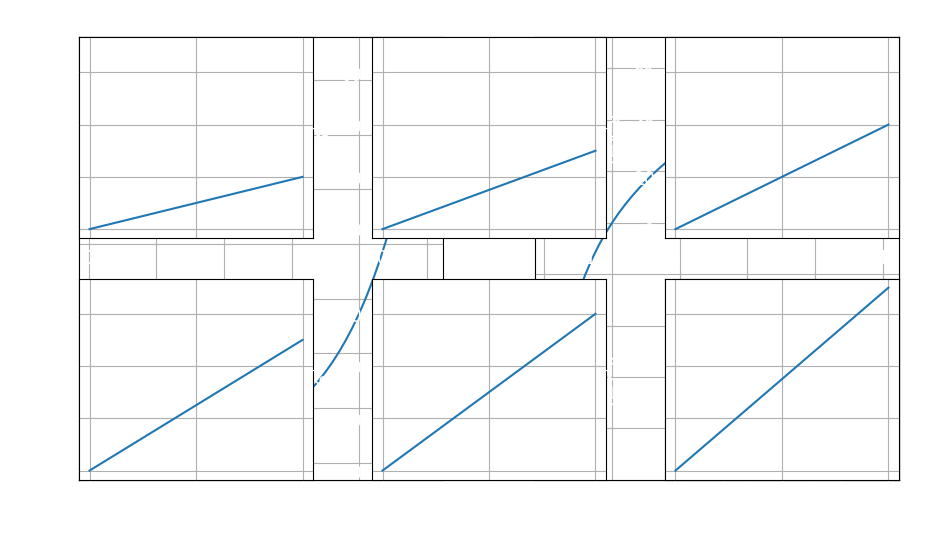
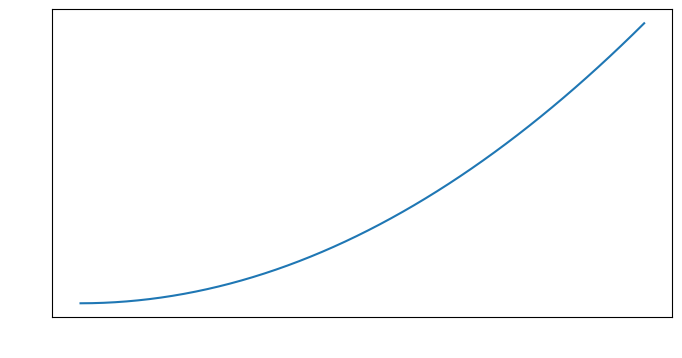
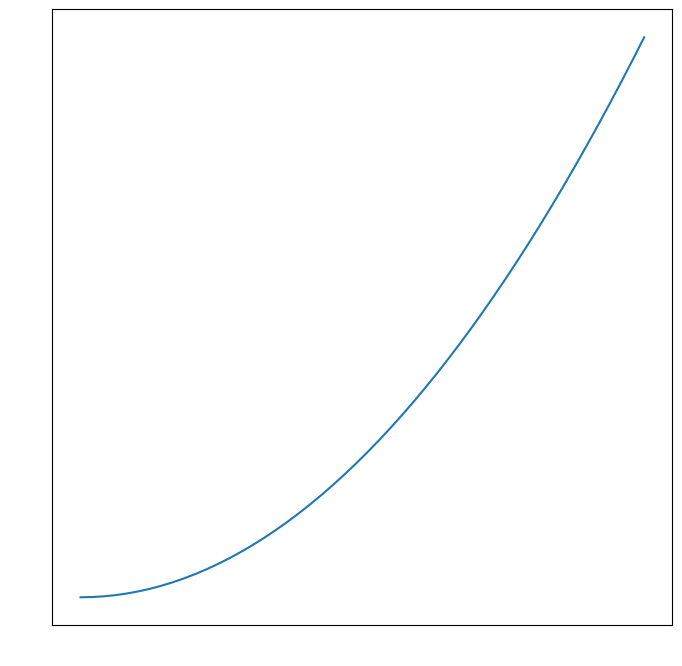
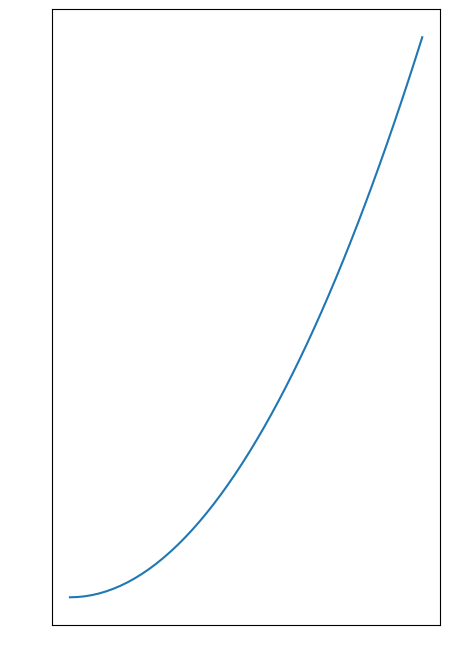
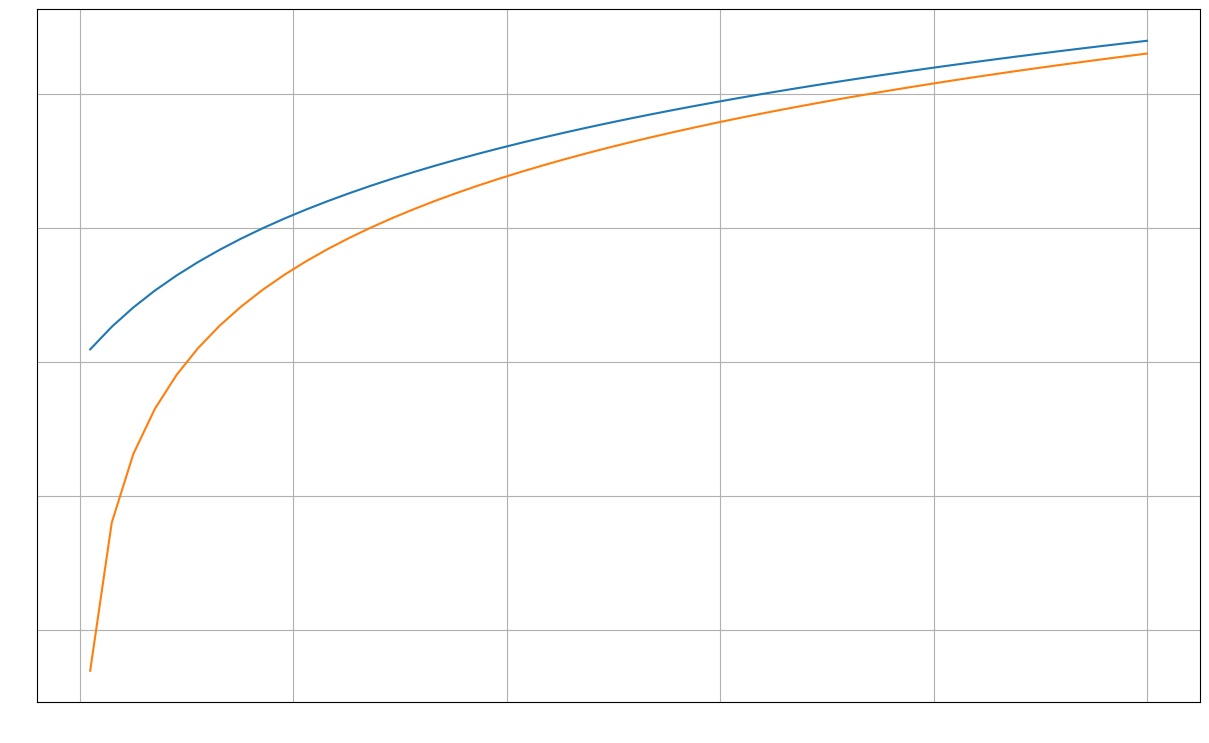
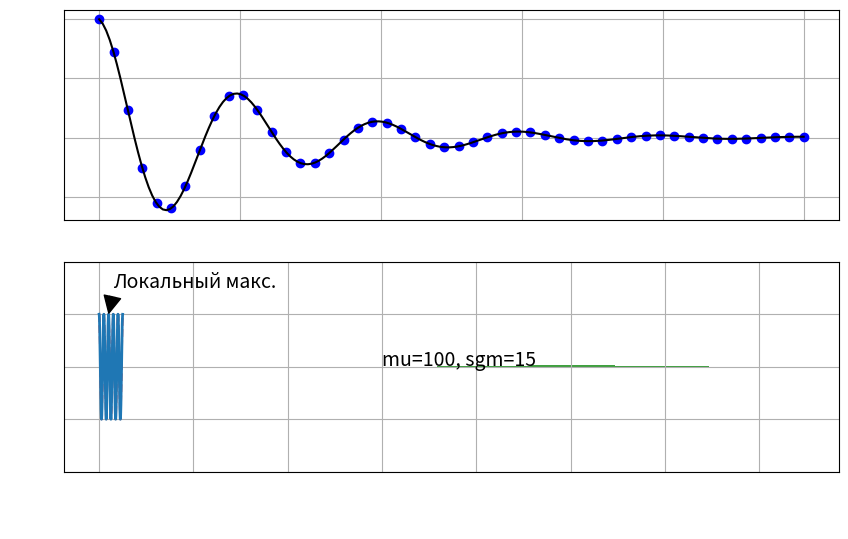
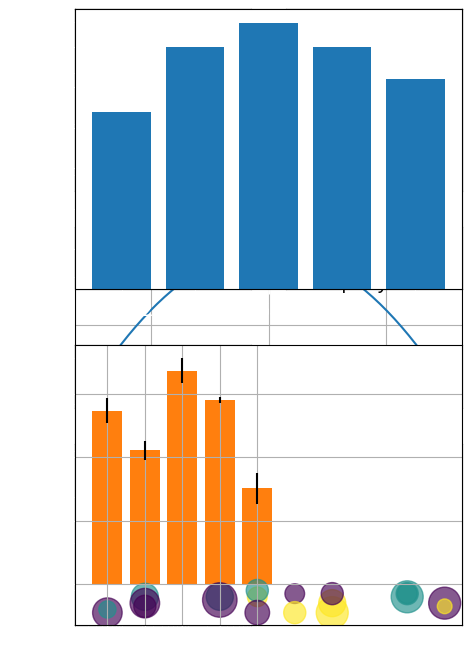

Write the Python code that produced these figures, in order.
import matplotlib as mpl
import numpy as np

# Если используется темная тема - лучше текст сделать белым
TEXT_COLOR = 'white'#'black'

# Размер отображаемой фигуры в дюймах
mpl.rcParams['figure.figsize'] = (10, 6)
# Цвет всего текста
mpl.rcParams['text.color'] = 'black'
# Размер шрифта
mpl.rcParams['font.size'] = 14
# Цвет текста подписи осей
mpl.rcParams['axes.labelcolor'] = TEXT_COLOR
# Цвет текста меток по оси X
mpl.rcParams['xtick.color'] = TEXT_COLOR
# Цвет текста меток по оси Y
mpl.rcParams['ytick.color'] = TEXT_COLOR

from matplotlib import pyplot as plt
# Или равнозначный импорт
#   import matplotlib.pyplot as plt

# Создадим данные для отображения (50 точек)
x = np.linspace(10, 20, 50)
y = x*2

# Отображение точек в виде линии
plt.plot(x, y, 'k--')
# Добавим подписи для осей
plt.xlabel('X значения')
plt.ylabel('Y значения')
# Подпись графика
plt.title('Мой первый график!', color=TEXT_COLOR)
# Включение сетки
plt.grid(True)
# Отобразить график
plt.show()

x = np.linspace(10, 20, 50)

plt.plot(x, x*2, 'k--', label='y=x*2')
# Операция ** - возведение в степень
plt.plot(x, x*5, 'b*', label='y=x*5')
plt.plot(x, x*10, 'r-.', label='y=x*10')
plt.xlabel('X значения')
plt.ylabel('Y значения')
plt.grid(True)
# Отображение легенды
plt.legend()
plt.show()

# TODO
x = np.linspace(-np.pi, np.pi, 75)
plt.plot(x, np.sin(x),'k^',ms=3.75,label='y=sin(x)')
plt.plot(x, np.cos(x),'sb',ms=3.5,label='y=cos(x)')
plt.xlabel('X значения')
plt.ylabel('Y значения')
plt.grid(True)
# Отображение легенды
plt.legend()
plt.show()

x = np.array([1, 2, 5, 8, 6, 10])
y = np.array([2, 3, 4, 1, 6, 3])

# TODO
plt.scatter(x,y)
plt.show()

data = {'x': np.linspace(0, 5, 50)}
data['x^2'] = data['x']**2
data['x^3'] = data['x']**3

plt.plot('x', 'x^2', 'b-', data=data, label='x^2')
plt.plot('x', 'x^3', 'r--', data=data, label='x^3')
plt.grid(True)
plt.legend()
plt.show()

names = ['Петя', 'Вася', 'Коля']
rates = [4.6, 3.5, 2.9]

plt.bar(names, rates)
plt.xlabel('Студенты')
plt.ylabel('Оценки')
plt.grid()
plt.show()

x = np.linspace(.1, 5, 50)

# Создание и переход на зону отображения 1
plt.subplot(121)
plt.plot(x, np.exp(x))
plt.ylabel('y = e^x')
plt.grid(True)

# Создание и переход на зону отображения 2
plt.subplot(122)
plt.plot(x, np.log(x))
plt.ylabel('y = log(x)')
plt.grid(True)

# Коррекция размещения графиков
plt.tight_layout()

x = np.linspace(0, 10, 50)
x.shape
# TODO - в цикле нарисовать графики прямых с разными углами наклона
for i in range(6):
    plt.subplot(2,3,i+1,sharey=plt.subplot(236))
    plt.plot(x,(i+2)*x)
    plt.ylabel(f'y={i+2}*x')
    plt.grid(True)
plt.tight_layout()

x = np.linspace(0, 10, 50)

# Размер также задается в дюймах
plt.figure(figsize=(8, 4))
plt.plot(x, x**2)

plt.figure(figsize=(8, 8))
plt.plot(x, x**2)

plt.figure(figsize=(5, 8))
plt.plot(x, x**2)

# TODO
x=np.linspace(.1,10)
plt.figure(figsize=(15,9))
plt.plot(x,np.log1p(x))
plt.plot(x,np.log(x))
plt.grid(True)
plt.show()

def f(t):
    return np.exp(-t) * np.cos(2*np.pi*t)

x1 = np.linspace(0, 5, 50)
x2 = np.linspace(0, 5, 200)

# Создаем массив с зонами
# (*) squeeze - при установке этого флага и nrows=1 или ncols=1 - 
#       ось будет убрана и на выходе будет 1D массив вместо 2D
# Возвращает:
#   fig - объект Figure, для подробностей обратитесь к документации
#   ax - массив объектов зон для рисования в сетке
fig, ax = plt.subplots(nrows=2, ncols=1, squeeze=False)

ax[0,0].plot(x1, f(x1), 'bo') 
ax[0,0].plot(x2, f(x2), 'k')
ax[0,0].grid(True)

ax[1,0].plot(x2, np.cos(2*np.pi*x2), 'r--')

plt.show()

# Создание данных для отображения распределения
mu, sigma = 100, 15
x = mu + sigma * np.random.randn(10000)

# Отображение гистограммы
# bins - количество колонок
# density - суммарная плотность (нормализация к единичной суммы)
# color - цвет отображения
# alpha - немного прозрачности для визуализации
n, bins, patches = plt.hist(x, bins=50, density=1, color='g', alpha=0.75)

plt.xlabel('x')
plt.ylabel('Вероятность')
# Отображение текста
# x, y - координаты расположения нижней левой точки текста
# s - текст отображения
plt.text(x=60, y=.025, s='mu=100, sgm=15')
plt.grid(True)
plt.show()

x = np.arange(0.0, 5.0, 0.01)
y = np.cos(2*np.pi*x)
plt.plot(x, y, lw=2)

# Аннотация со стрелкой
# xy - кортеж положения конца стрелки по координатам
# xytext - кортеж положения текста по координатам
# arrowprops - словарь со свойствами описания стрелки
plt.annotate(
    'Локальный макс.', 
    xy=(2, 1), 
    xytext=(3, 1.5),
    arrowprops=dict(facecolor='black', shrink=0.05),
)

# Задаем предел отображения по оси Y
plt.ylim(-2, 2)
plt.grid(True)
plt.show()

#TODO 
x=np.linspace(-3,3,50)
fig, ax=plt.subplots(nrows=3, ncols=1, squeeze=False,figsize=(5,8),sharey='all',tight_layout=True)
for i in range(3):
    ax[i,0].plot(x,((i-1)-x**2))
    ax[i,0].annotate(
        'Экстремум', 
        xy=(0,(i-1)), 
        xytext=(0.5,-2.5),
        arrowprops=dict(facecolor='black', shrink=0.05),
    )
    ax[i,0].set_ylabel(f'y={i-1}-x^2')
    ax[i,0].grid(True)
plt.show()
    

    
    

x = np.linspace(0, 5, 50)
y = x*2

plt.subplot(221)
plt.plot(x, y)
plt.yscale('linear')
plt.grid(True)

plt.subplot(222)
plt.plot(x, y)
plt.yscale('log')
plt.grid(True)

plt.subplot(223)
plt.plot(x, y)
plt.xscale('log')
plt.grid(True)

# TODO
x = np.arange(0.0, 5.0, .025)
plt.plot(x,np.sin(2*np.pi*x),'r--',lw=2)
plt.plot(x,np.cos(2*np.pi*x)+1,'bx',lw=1)
plt.grid()
plt.show()

x = np.array([1, 4, 5, 6, 7])
y = np.array([2, 6, 3, 6, 7])

# TODO
plt.scatter(x,y,s=np.pi*(3**2),c='b')
#plt.plot(x,y,'bo',lw=3) 
plt.plot(x,y,'g--')
plt.show()

group1_scores = (22, 30, 33, 30, 26)
group2_scores = (25, 32, 30, 35, 29)
x_labels = ['G1', 'G2', 'G3', 'G4', 'G5']

# TODO
plt.subplot(211)
plt.bar(range(len(group1_scores)),group1_scores,tick_label=x_labels)
plt.subplot(212)
plt.bar(range(len(group2_scores)),group2_scores,tick_label=x_labels)
plt.show()



groups_means = (54.74, 42.35, 67.37, 58.24, 30.25)
groups_stds = (4, 3, 4, 1, 5)
x_labels = ['G1', 'G2', 'G3', 'G4', 'G5']


# TODO
plt.bar(range(len(groups_means)),groups_means,yerr=groups_stds)
plt.grid()
plt.show()
    

n_samples = 20
x = np.random.randint(0, 10, size=n_samples)
y = np.random.randint(-10, 0, size=n_samples)
areas = np.pi * np.random.randint(5, 15, size=n_samples)**2
groups = np.random.randint(0, 3, size=n_samples)

# TODO
plt.scatter(x,y,s=areas,c=groups,alpha=0.65)
plt.show()